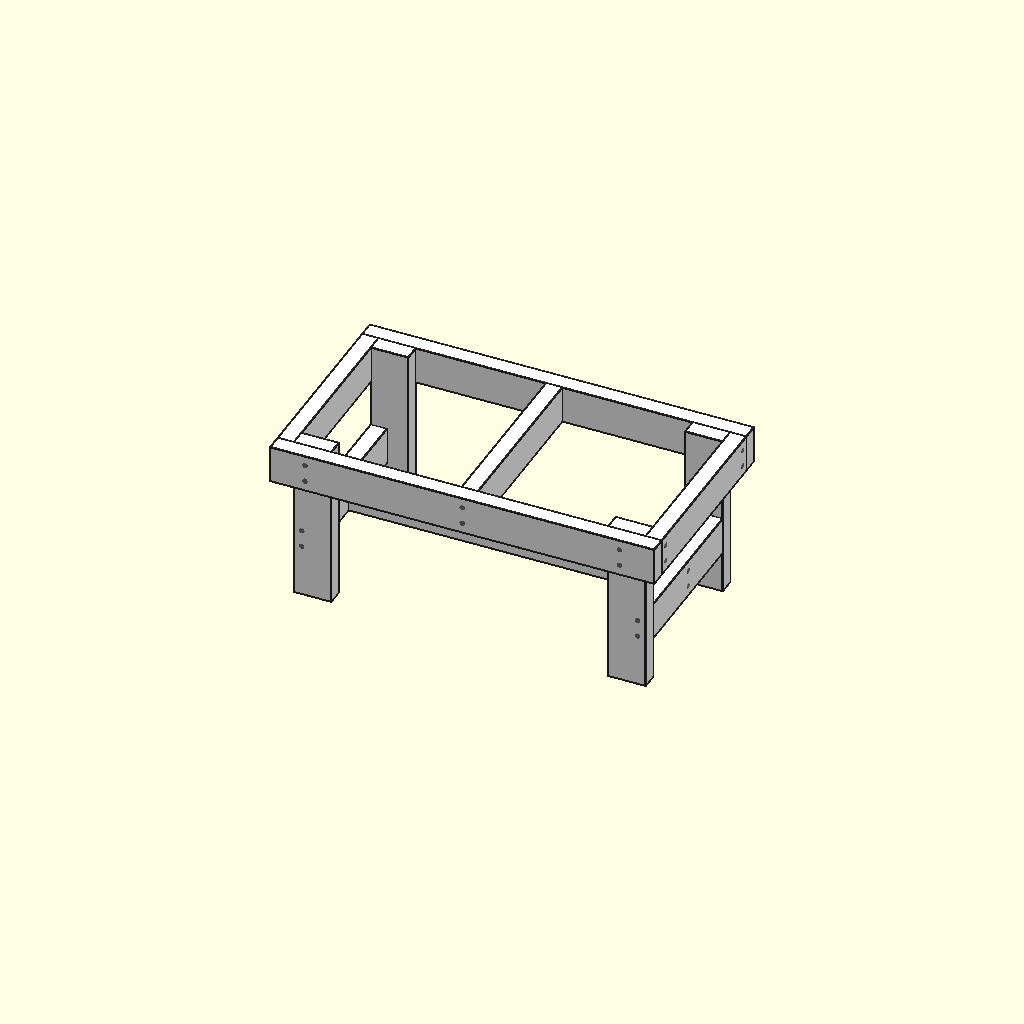
Cell 1: rendered with the file's own defaults.
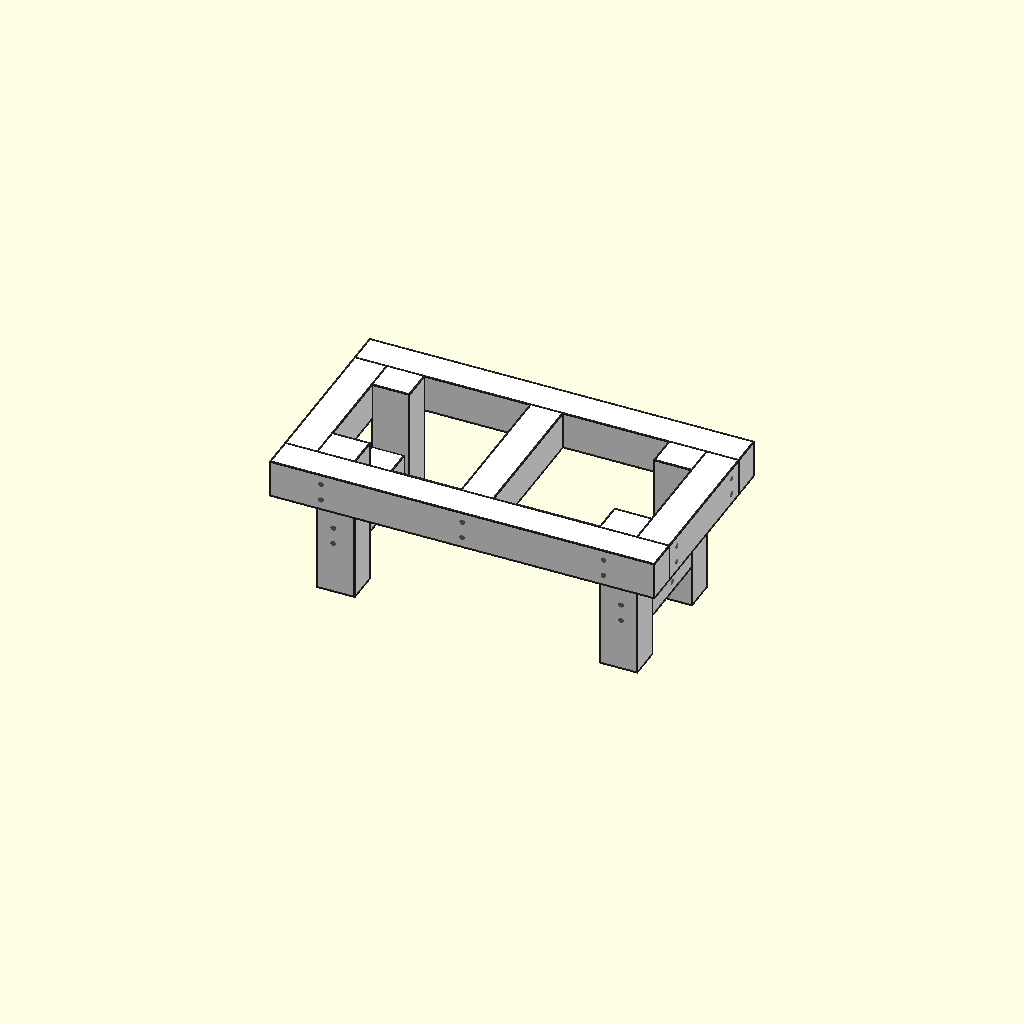
Cell 2: the same model with TWOBY_T = 3.
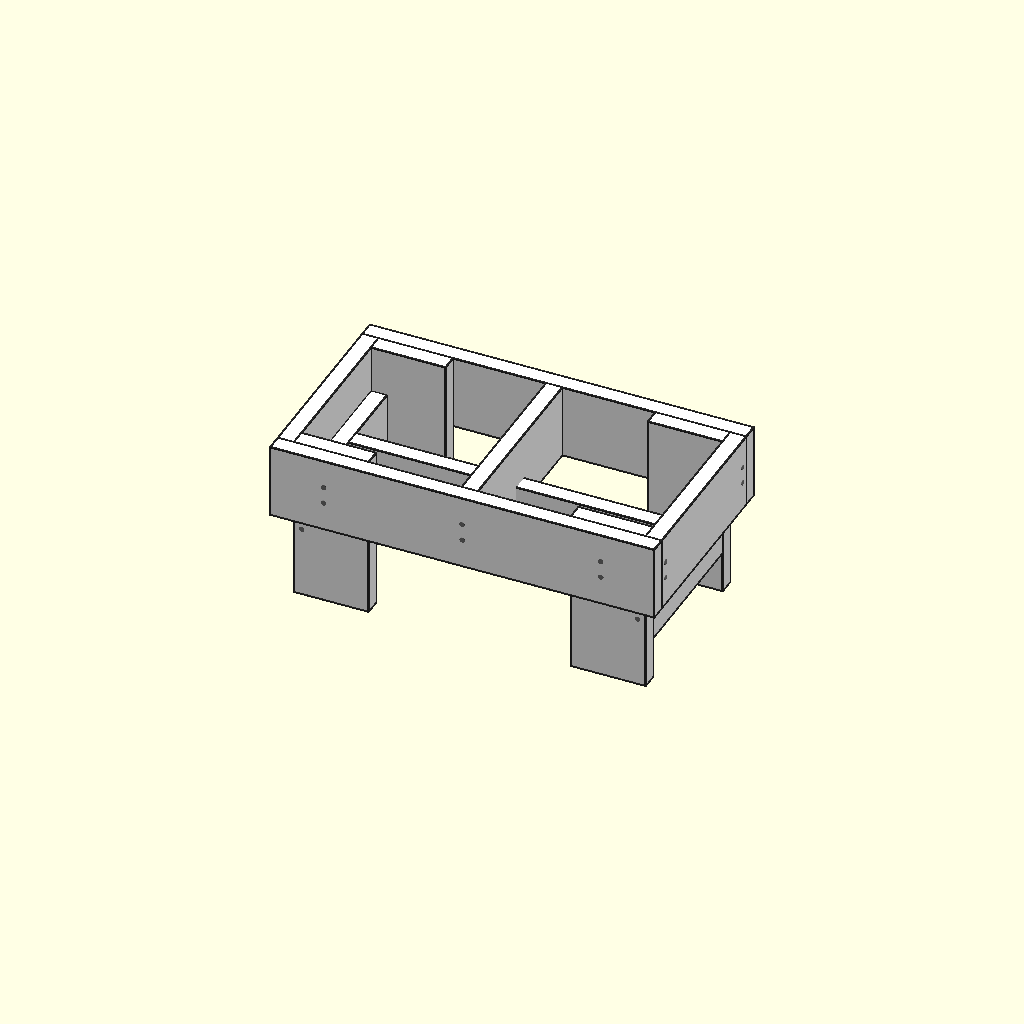
Cell 3 — TWOBY_W set to 7, the other parameters unchanged.
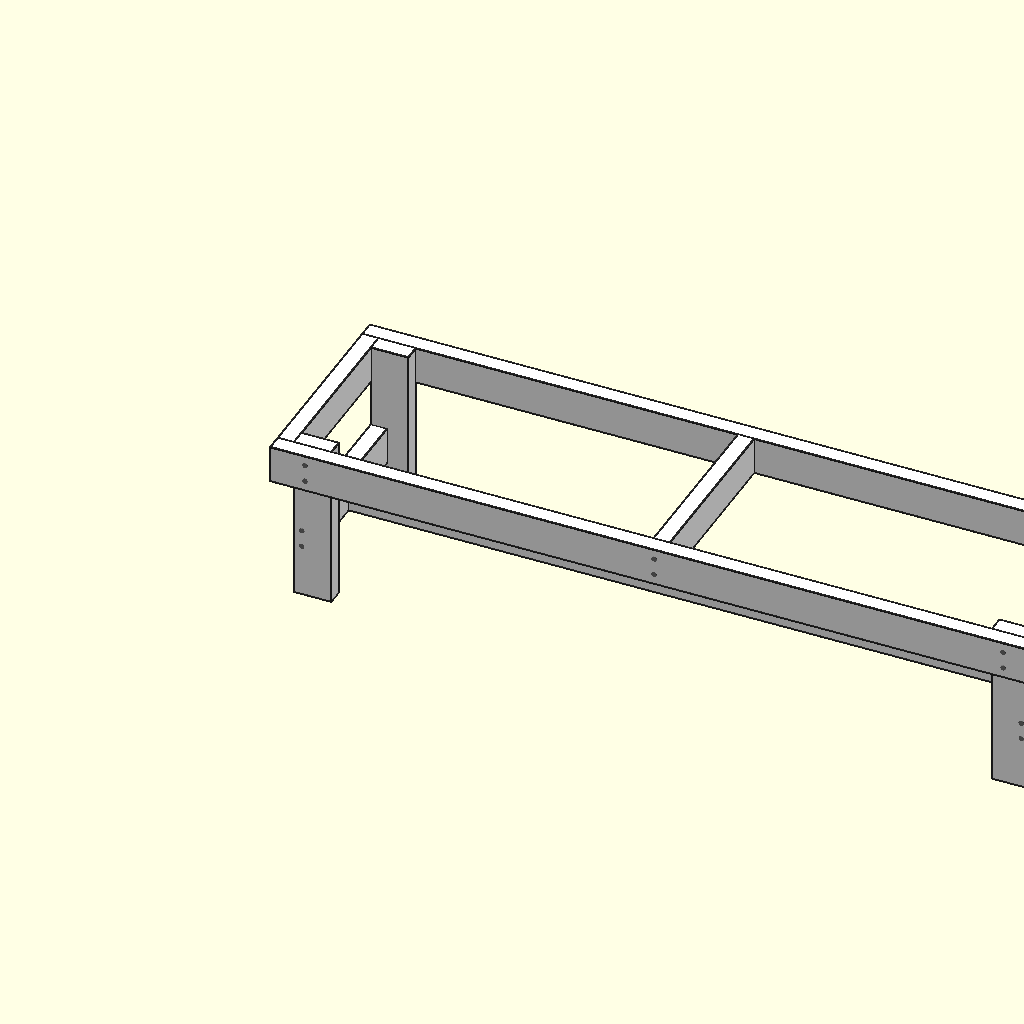
Cell 4: FRAME_LEN = 72 (everything else at default).
All cells are drawn from one camera (rotation 55°, 0°, 25°, orthographic, colour scheme Cornfield), so only the parameter changes between them.
OpenSCAD source file bench3_edges.scad:
// bench3_edges.scad — slat-top bench built from 2x4 dimensional lumber
// Same as bench3.scad, but every piece is drawn as a white box with
// dark beams tracing its edges, for a technical line-drawing look.
// Set FACE_ALPHA below 1 for see-through faces.
// Units: inches. X = length, Y = width, Z = height.

// ---- dimensional lumber (actual sizes) ----
TWOBY_T = 1.5;   // 2x4 thickness
TWOBY_W = 3.5;   // 2x4 width

// ---- overall design dimensions (from bench1.png) ----
TOP_LEN     = 42;    // top length
TOP_WID     = 22;    // top width
FRAME_LEN   = 36;    // apron frame outer length
FRAME_WID   = 20;    // apron frame outer width
BENCH_H     = 17;    // overall height
N_SLATS     = 6;     // slats across the 22" top

LEG_H       = BENCH_H - TWOBY_T;          // legs stop under the top slats
STRETCHER_Z = 4;                          // height of side stretcher above floor
SLAT_GAP    = (TOP_WID - N_SLATS*TWOBY_W) / (N_SLATS - 1);

EXPLODE = 9;   // lift of the top for the exploded view; set 0 to assemble

// ---- hardware ----
BOLT_D   = 0.5;    // bolt head diameter
BOLT_H   = 0.05;   // how far the head stands proud of the wood
BOLT_OFF = 0.8;    // half-spacing of a bolt pair around a joint center

// ---- edge highlighting ----
EDGE_D     = 0.15;              // edge beam thickness
FACE_ALPHA = 1;                 // 1 = solid white faces; <1 = see-through
face_color = [1, 1, 1, FACE_ALPHA];
edge_color = [0.15, 0.15, 0.15];
bolt_color = [0.45, 0.45, 0.45];

// cube with its 12 edges traced by thin dark beams
module edged_cube(s, d = EDGE_D) {
    color(face_color) cube(s);
    color(edge_color) {
        for (y = [0, s[1]], z = [0, s[2]])   // edges along X
            translate([-d/2, y - d/2, z - d/2]) cube([s[0] + d, d, d]);
        for (x = [0, s[0]], z = [0, s[2]])   // edges along Y
            translate([x - d/2, -d/2, z - d/2]) cube([d, s[1] + d, d]);
        for (x = [0, s[0]], y = [0, s[1]])   // edges along Z
            translate([x - d/2, y - d/2, -d/2]) cube([d, d, s[2] + d]);
    }
}

// ============ lumber pieces ============

// generic 2x4 stick, laid along X, cross-section t (Z) x w (Y)
module two_by_four(length, w = TWOBY_W, t = TWOBY_T) {
    edged_cube([length, w, t]);
}

// --- top ---
// 2x4 laid flat, full 42" length
module top_slat() {
    two_by_four(TOP_LEN);
}

// --- apron frame (2x4s on edge) ---
// long apron rail, full 36" — runs the length of the frame
module apron_long() {
    edged_cube([FRAME_LEN, TWOBY_T, TWOBY_W]);
}

// short apron rail, fits between the long rails
module apron_short() {
    edged_cube([TWOBY_T, FRAME_WID - 2*TWOBY_T, TWOBY_W]);
}

// center cross rail, same as a short apron rail
module cross_rail() {
    apron_short();
}

// --- legs ---
// 2x4 leg, floor to underside of top; wide face bolts to the long apron rail
module leg() {
    edged_cube([TWOBY_W, TWOBY_T, LEG_H]);
}

// --- side stretcher ---
// low rail butted BETWEEN the two legs of one end, flush with
// their outer faces
module stretcher() {
    edged_cube([TWOBY_T, FRAME_WID - 2*TWOBY_T - 2*TWOBY_T, TWOBY_W]);
}

// --- bottom rail ---
// cross piece along the bottom, joining the two end stretchers
// at their centers
module bottom_rail() {
    edged_cube([FRAME_LEN - 2*TWOBY_T - 2*TWOBY_T, TWOBY_T, TWOBY_W]);
}

// ============ hardware ============

// round bolt/screw head lying on a wood surface
module bolt_head() {
    color(bolt_color) cylinder(d = BOLT_D, h = BOLT_H, $fn = 24);
}

// bolt head at pos, pointing out of the face whose outward
// normal is "+x", "-x", "+y", "-y" or "+z"
module bolt(pos, normal) {
    translate(pos) {
        if (normal == "+x")      rotate([0,  90, 0]) bolt_head();
        else if (normal == "-x") rotate([0, -90, 0]) bolt_head();
        else if (normal == "+y") rotate([-90, 0, 0]) bolt_head();
        else if (normal == "-y") rotate([ 90, 0, 0]) bolt_head();
        else if (normal == "+z") bolt_head();
    }
}

// vertical pair of bolts around a joint center
module bolt_pair(pos, normal) {
    bolt(pos + [0, 0,  BOLT_OFF], normal);
    bolt(pos + [0, 0, -BOLT_OFF], normal);
}

// ============ assemblies ============

module top_assembly() {
    for (i = [0 : N_SLATS-1])
        translate([0, i*(TWOBY_W + SLAT_GAP), 0])
            top_slat();
    top_hardware();
}

// screws through the top slats into the rails below: one row over
// each end rail and one over the center cross rail, two per slat
// spaced across the slat width
module top_hardware() {
    overhang = (TOP_LEN - FRAME_LEN) / 2;
    stations = [overhang + TWOBY_T/2,           // over left end rail
                TOP_LEN/2,                      // over center cross rail
                TOP_LEN - overhang - TWOBY_T/2]; // over right end rail
    for (x = stations, i = [0 : N_SLATS-1]) {
        cy = i*(TWOBY_W + SLAT_GAP) + TWOBY_W/2;
        bolt([x, cy - BOLT_OFF, TWOBY_T], "+z");
        bolt([x, cy + BOLT_OFF, TWOBY_T], "+z");
    }
}

module apron_assembly() {
    // two long rails
    translate([0, 0, 0])                     apron_long();
    translate([0, FRAME_WID - TWOBY_T, 0])   apron_long();
    // two end rails
    translate([0, TWOBY_T, 0])                       apron_short();
    translate([FRAME_LEN - TWOBY_T, TWOBY_T, 0])     apron_short();
    // center cross rail
    translate([FRAME_LEN/2 - TWOBY_T/2, TWOBY_T, 0]) cross_rail();
}

module base_hardware(leg_x, leg_y) {
    rail_zc = LEG_H - TWOBY_W/2;        // apron rail centerline height
    str_zc  = STRETCHER_Z + TWOBY_W/2;  // stretcher centerline height

    // long rails -> legs: vertical pair at each corner, front and back
    for (i = [0, 1]) {
        cx = leg_x[i] + TWOBY_W/2;
        bolt_pair([cx, 0,         rail_zc], "-y");
        bolt_pair([cx, FRAME_WID, rail_zc], "+y");
    }

    // long rails -> center cross rail: vertical pair mid-span
    bolt_pair([FRAME_LEN/2, 0,         rail_zc], "-y");
    bolt_pair([FRAME_LEN/2, FRAME_WID, rail_zc], "+y");

    // end rails -> legs: vertical pair at each joint, both ends
    for (y = leg_y) {
        cy = y + TWOBY_T/2;
        bolt_pair([0,         cy, rail_zc], "-x");
        bolt_pair([FRAME_LEN, cy, rail_zc], "+x");
    }

    // legs -> stretcher end grain: vertical pair through each leg's
    // wide face, at stretcher height
    str_cx = [leg_x[0] + TWOBY_T/2, leg_x[1] + TWOBY_W - TWOBY_T/2];
    for (x = str_cx) {
        bolt_pair([x, TWOBY_T,             str_zc], "-y");
        bolt_pair([x, FRAME_WID - TWOBY_T, str_zc], "+y");
    }

    // stretchers -> bottom rail end grain: vertical pair through each
    // stretcher's outward face, centered on the width
    bolt_pair([leg_x[0],           FRAME_WID/2, str_zc], "-x");
    bolt_pair([leg_x[1] + TWOBY_W, FRAME_WID/2, str_zc], "+x");
}

module base_assembly() {
    // apron frame sits at the top of the legs
    translate([0, 0, LEG_H - TWOBY_W]) apron_assembly();

    // legs against the inside of the long rails, inset 1.5" from each end:
    // outer faces land 33" apart along the length, 17" across the width
    leg_x = [TWOBY_T, FRAME_LEN - TWOBY_T - TWOBY_W];
    leg_y = [TWOBY_T, FRAME_WID - TWOBY_T - TWOBY_T];
    for (x = leg_x, y = leg_y)
        translate([x, y, 0]) leg();

    // side stretchers between each leg pair, flush with the legs'
    // outer (end-facing) faces
    stretcher_x = [leg_x[0], leg_x[1] + TWOBY_W - TWOBY_T];
    for (x = stretcher_x)
        translate([x, TWOBY_T + TWOBY_T, STRETCHER_Z])
            stretcher();

    // bottom cross piece spanning between the two end stretchers,
    // centered across the width
    translate([leg_x[0] + TWOBY_T, FRAME_WID/2 - TWOBY_T/2, STRETCHER_Z])
        bottom_rail();

    base_hardware(leg_x, leg_y);
}

module bench(explode = EXPLODE) {
    base_assembly();
    /*
    // top centered over the frame
    translate([(FRAME_LEN - TOP_LEN)/2, (FRAME_WID - TOP_WID)/2,
               LEG_H + explode])
        top_assembly();
    */
}

bench();
Parameter table extracted from the source (name, type, default, range or options):
TWOBY_T: number, default 1.5
TWOBY_W: number, default 3.5
TOP_LEN: number, default 42
TOP_WID: number, default 22
FRAME_LEN: number, default 36
FRAME_WID: number, default 20
BENCH_H: number, default 17
N_SLATS: number, default 6
STRETCHER_Z: number, default 4
EXPLODE: number, default 9
BOLT_D: number, default 0.5
BOLT_H: number, default 0.05
BOLT_OFF: number, default 0.8
EDGE_D: number, default 0.15
FACE_ALPHA: number, default 1
edge_color: vector, default [0.15, 0.15, 0.15]
bolt_color: vector, default [0.45, 0.45, 0.45]
